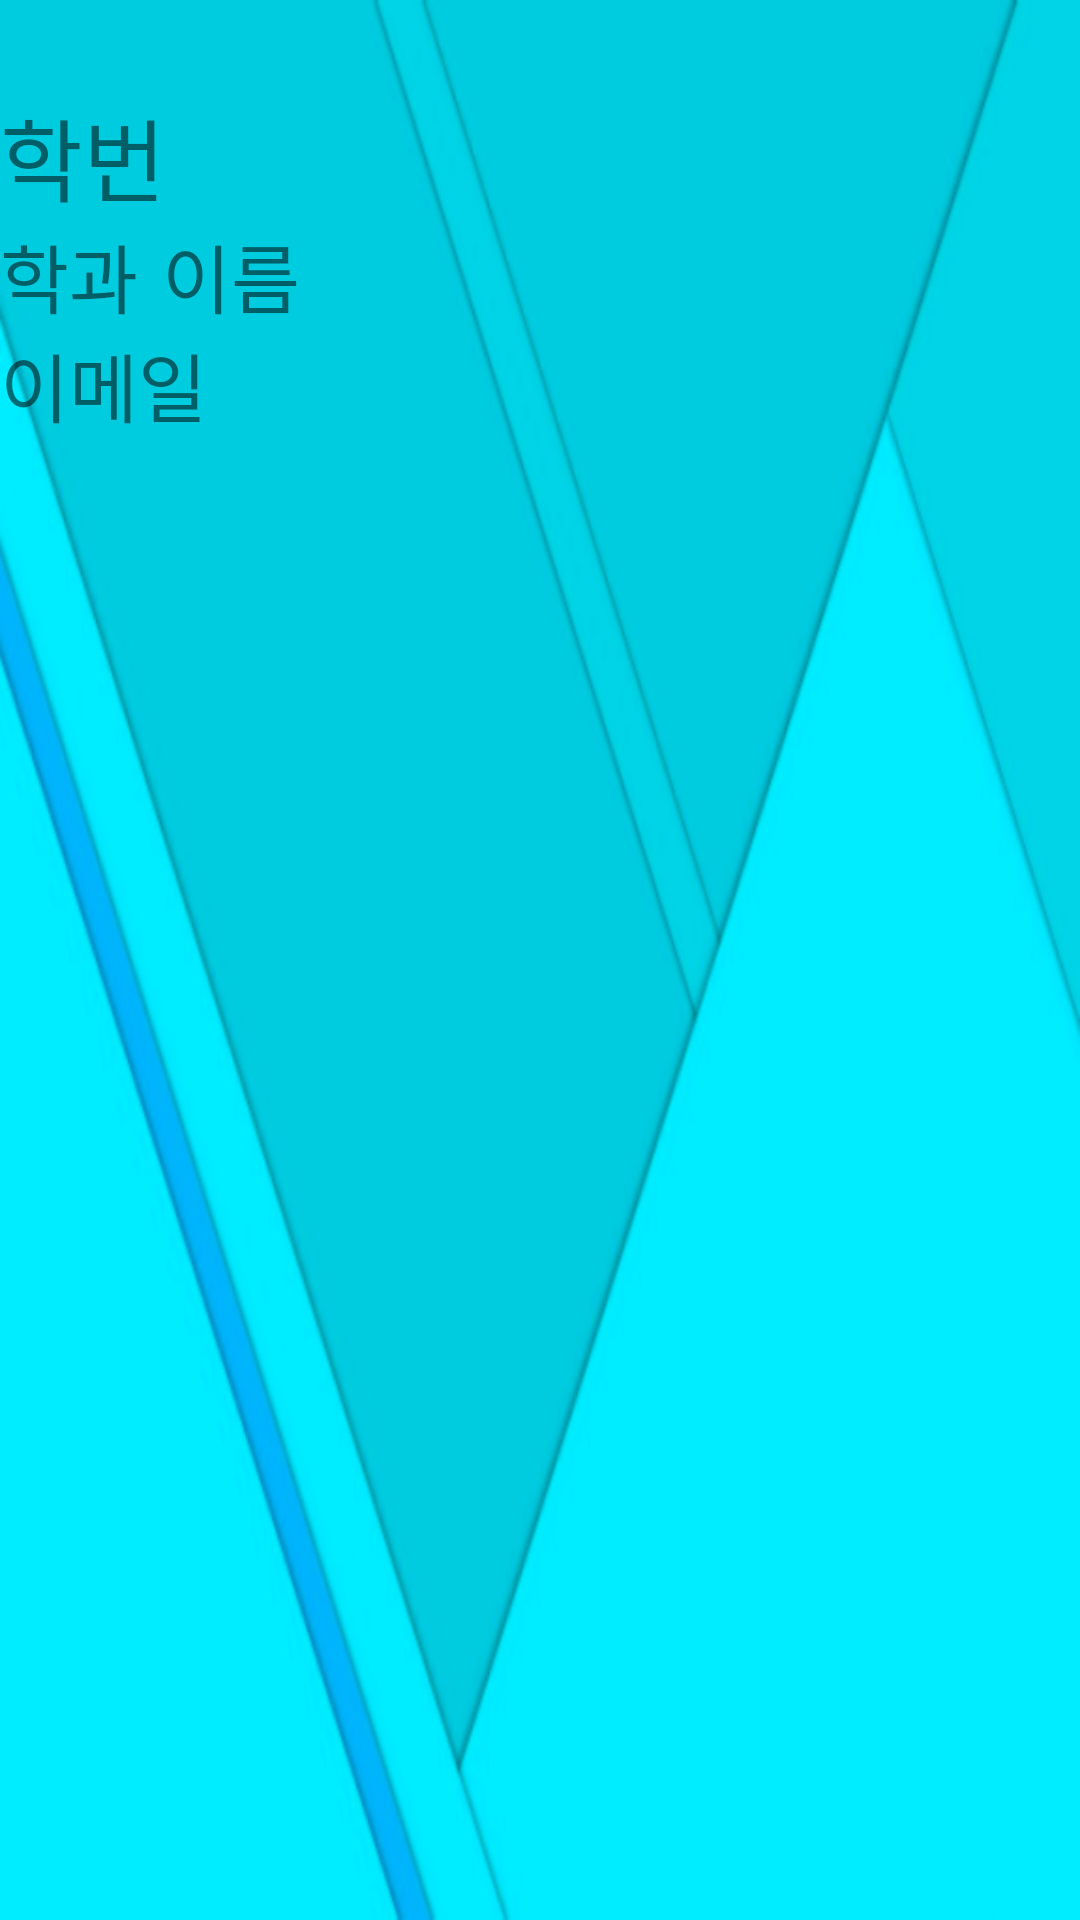

Android layout source for this screen:
<!-- AndroidManifest.xml: application theme AppTheme.TransparentStatusBar -->
<!-- res/layout/drawer_header.xml -->
<?xml version="1.0" encoding="utf-8"?>
<RelativeLayout xmlns:android="http://schemas.android.com/apk/res/android"
    android:id="@+id/drawerHeaderLayout"
    android:layout_width="match_parent"
    android:layout_height="150dp"
    android:orientation="vertical"
    android:background="@drawable/drawer_header_background">

    <TextView
        android:id="@+id/drawerHeader_id"
        android:layout_width="wrap_content"
        android:layout_height="wrap_content"
        android:layout_marginTop="30dp"
        android:text="학번"
        android:textSize="30sp"/>

    <TextView
        android:layout_width="wrap_content"
        android:layout_height="wrap_content"
        android:text="이름"
        android:id="@+id/drawerHeader_name"
        android:textSize="25sp"
        android:layout_below="@+id/drawerHeader_id"
        android:layout_toRightOf="@+id/drawerHeader_dept"
        android:layout_toEndOf="@+id/drawerHeader_dept" />

    <TextView
        android:id="@+id/drawerHeader_email"
        android:layout_width="wrap_content"
        android:layout_height="wrap_content"
        android:text="이메일"
        android:textSize="25sp"
        android:layout_below="@+id/drawerHeader_name"
        android:layout_alignParentLeft="true"
        android:layout_alignParentStart="true" />

    <TextView
        android:layout_width="wrap_content"
        android:layout_height="wrap_content"
        android:text="학과"
        android:textSize="25sp"
        android:id="@+id/drawerHeader_dept"
        android:layout_marginRight="8dp"
        android:layout_below="@+id/drawerHeader_id"
        android:layout_alignParentLeft="true"
        android:layout_alignParentStart="true" />
</RelativeLayout>
<!-- resources referenced by this layout -->
<resources>
  <!-- drawable drawer_header_background: png bitmap (drawable, 67757 bytes) -->
  <style name="AppTheme.TransparentStatusBar" parent="AppTheme">
  
      </style>
  <style name="AppTheme" parent="@style/Theme.AppCompat.Light.NoActionBar">
  
      </style>
</resources>
